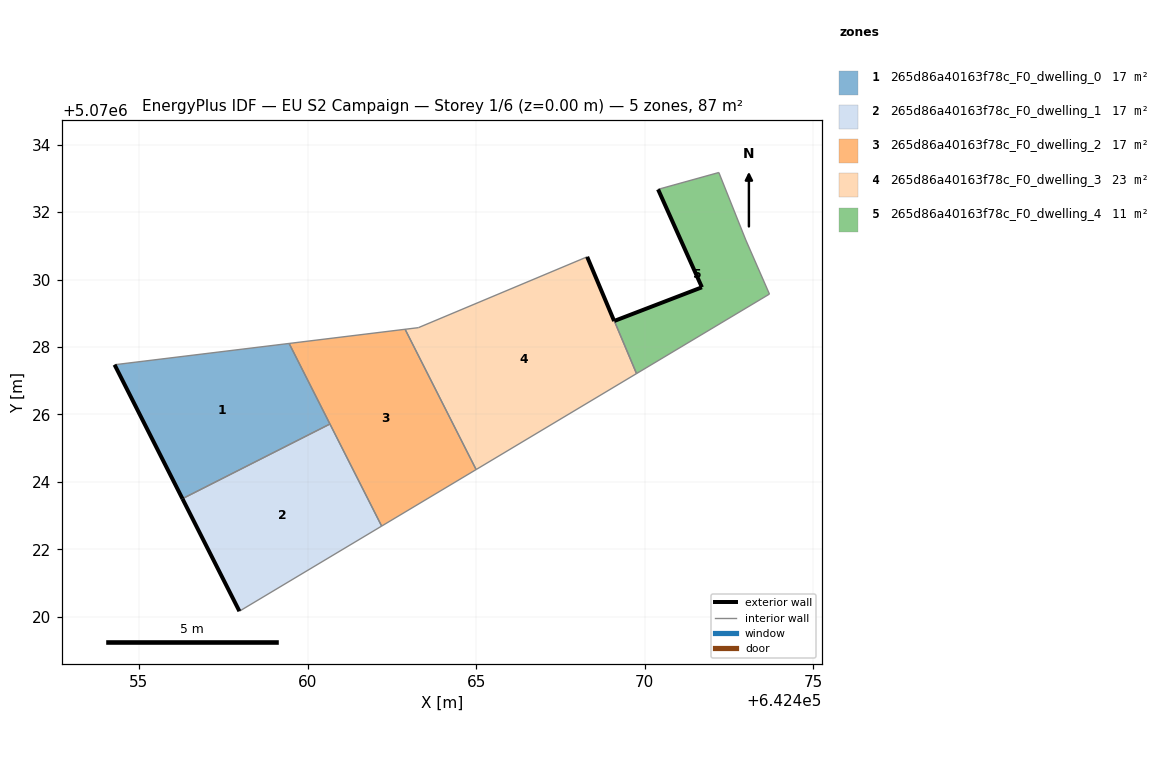
=== STOREY PLAN SPEC (per zone: floor XY polygon, exterior-wall plan segments, windows/doors) ===
zone 1: 265d86a40163f78c_F0_dwelling_0  (17.5 m²)
  floor: (642460.67, 5070025.72) (642459.45, 5070028.11) (642454.28, 5070027.47) (642456.29, 5070023.50)
  exterior wall: (642456.29, 5070023.50) – (642454.28, 5070027.47)  [4.5 m]
  interior walls: 3
zone 2: 265d86a40163f78c_F0_dwelling_1  (17.5 m²)
  floor: (642462.20, 5070022.69) (642460.67, 5070025.72) (642456.29, 5070023.50) (642457.98, 5070020.17)
  exterior wall: (642457.98, 5070020.17) – (642456.29, 5070023.50)  [3.7 m]
  interior walls: 3
zone 3: 265d86a40163f78c_F0_dwelling_2  (17.5 m²)
  floor: (642465.00, 5070024.37) (642462.89, 5070028.53) (642459.45, 5070028.11) (642462.20, 5070022.69)
  interior walls: 5
zone 4: 265d86a40163f78c_F0_dwelling_3  (23.5 m²)
  floor: (642469.75, 5070027.21) (642469.09, 5070028.77) (642468.29, 5070030.67) (642463.29, 5070028.57) (642462.89, 5070028.53) (642465.00, 5070024.37)
  exterior wall: (642468.29, 5070030.67) – (642469.09, 5070028.77)  [2.1 m]
  interior walls: 5
zone 5: 265d86a40163f78c_F0_dwelling_4  (11.4 m²)
  floor: (642473.69, 5070029.57) (642472.99, 5070031.17) (642472.19, 5070033.17) (642470.39, 5070032.67) (642471.69, 5070029.77) (642469.10, 5070028.77) (642469.75, 5070027.21)
  exterior wall: (642469.10, 5070028.77) – (642471.69, 5070029.77)  [2.8 m]
  exterior wall: (642471.69, 5070029.77) – (642470.39, 5070032.67)  [3.2 m]
  interior walls: 5

=== DERIVED (storey summary) ===
Building: EU S2 Campaign
Storey: 1 of 6  (floor level z = 0.00 m)
Storey gross floor area: 87.4 m²
Zones on this storey: 5
  - 265d86a40163f78c_F0_dwelling_0: floor 17.5 m²; exterior wall 4.5 m (13.4 m²); WWR 0.0%
  - 265d86a40163f78c_F0_dwelling_1: floor 17.5 m²; exterior wall 3.7 m (11.2 m²); WWR 0.0%
  - 265d86a40163f78c_F0_dwelling_2: floor 17.5 m²
  - 265d86a40163f78c_F0_dwelling_3: floor 23.5 m²; exterior wall 2.1 m (6.2 m²); WWR 0.0%
  - 265d86a40163f78c_F0_dwelling_4: floor 11.4 m²; exterior wall 6.0 m (17.9 m²); WWR 0.0%
Zone adjacency (shared interzone walls):
  - 265d86a40163f78c_F0_dwelling_0 ↔ 265d86a40163f78c_F0_dwelling_1
  - 265d86a40163f78c_F0_dwelling_0 ↔ 265d86a40163f78c_F0_dwelling_2
  - 265d86a40163f78c_F0_dwelling_1 ↔ 265d86a40163f78c_F0_dwelling_2
  - 265d86a40163f78c_F0_dwelling_2 ↔ 265d86a40163f78c_F0_dwelling_3
  - 265d86a40163f78c_F0_dwelling_3 ↔ 265d86a40163f78c_F0_dwelling_4